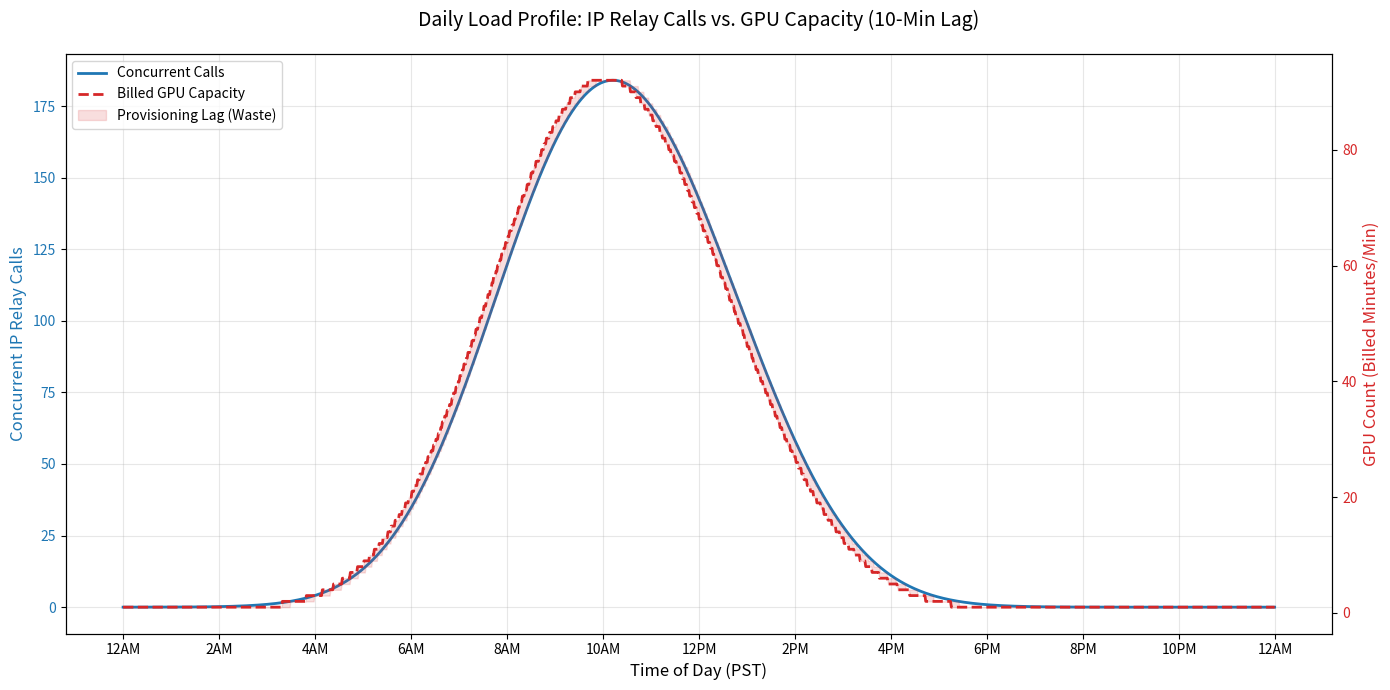

The matplotlib source for this figure:
import numpy as np
import matplotlib.pyplot as plt
from scipy.stats import norm

def gpus_cost():
    # --- Parameters ---
    annual_minutes = 25000000
    daily_minutes = annual_minutes / 365
    avg_call_duration = 17.5 
    daily_calls_target = int(daily_minutes / avg_call_duration) # ~3914 calls
    calls_per_tz = daily_calls_target / 3

    std_dev = 120 # 2 hours in minutes
    means_pst = [540, 600, 720] # EST, CST, PST peaks relative to PST midnight

    concurrency = 2 # 2 calls per GPU
    lag = 10 # 10 minute provisioning warm-up
    cost_per_gpu_min = 0.0363

    # --- Step 1: Generate Arrival Rate (Calls/Min) ---
    x_mins = np.arange(0, 1440)
    arrival_rate = np.zeros(1440)
    for mu in means_pst:
        arrival_rate += norm.pdf(x_mins, mu, std_dev) * calls_per_tz

    # --- Step 2: Calculate Concurrent Calls & GPU Demand ---
    # We use a rolling sum to represent calls lasting avg_call_duration
    concurrent_calls = np.convolve(arrival_rate, np.ones(int(avg_call_duration)), mode='same')

    # GPU Demand: Calls divided by concurrency (2:1)
    gpu_demand = np.ceil(concurrent_calls / concurrency)

    # GPU Capacity: Must provision 10 mins ahead of demand
    gpu_capacity = np.zeros(1440)
    for t in range(1440):
        lookahead_idx = min(t + lag, 1439)
        gpu_capacity[t] = gpu_demand[lookahead_idx]

    # --- Step 3: Plotting ---
    fig, ax1 = plt.subplots(figsize=(14, 7))

    # Axis 1: Concurrent Calls
    color_calls = 'tab:blue'
    ax1.set_xlabel('Time of Day (PST)', fontsize=12)
    ax1.set_ylabel('Concurrent IP Relay Calls', color=color_calls, fontsize=12)
    ax1.plot(x_mins, concurrent_calls, color=color_calls, linewidth=2, label="Concurrent Calls")
    ax1.tick_params(axis='y', labelcolor=color_calls)

    # Axis 2: GPU-Minutes (Instantaneous GPU Count)
    ax2 = ax1.twinx()
    color_gpu = 'tab:red'
    ax2.set_ylabel('GPU Count (Billed Minutes/Min)', color=color_gpu, fontsize=12)
    ax2.plot(x_mins, gpu_capacity, color=color_gpu, linestyle='--', linewidth=2, label="Billed GPU Capacity")
    ax2.fill_between(x_mins, gpu_demand, gpu_capacity, color=color_gpu, alpha=0.15, label="Provisioning Lag (Waste)")
    ax2.tick_params(axis='y', labelcolor=color_gpu)

    # Formatting
    plt.title("Daily Load Profile: IP Relay Calls vs. GPU Capacity (10-Min Lag)", fontsize=14, pad=20)
    ax1.set_xticks(np.arange(0, 1441, 120))
    ax1.set_xticklabels(['12AM', '2AM', '4AM', '6AM', '8AM', '10AM', '12PM', '2PM', '4PM', '6PM', '8PM', '10PM', '12AM'])
    ax1.grid(True, alpha=0.3)

    # Legend
    lines, labels = ax1.get_legend_handles_labels()
    lines2, labels2 = ax2.get_legend_handles_labels()
    ax2.legend(lines + lines2, labels + labels2, loc='upper left')

    plt.tight_layout()
    plt.show()

    # --- Step 4: Cost Analysis Output ---
    total_billed_gpu_mins = np.sum(gpu_capacity)
    annual_total_cost = total_billed_gpu_mins * 365 * cost_per_gpu_min
    theoretical_min_cost = (annual_minutes / concurrency) * cost_per_gpu_min

    print(f"--- Financial Summary ---")
    print(f"Annual Billed GPU-Minutes: {total_billed_gpu_mins * 365:,.0f}")
    print(f"Annual Estimated Cost: ${annual_total_cost:,.2f}")
    print(f"Theoretical Min Cost: ${theoretical_min_cost:,.2f}")
    print(f"Efficiency Loss (Lag Penalty): ${annual_total_cost - theoretical_min_cost:,.2f}")
    return


gpus_cost()
